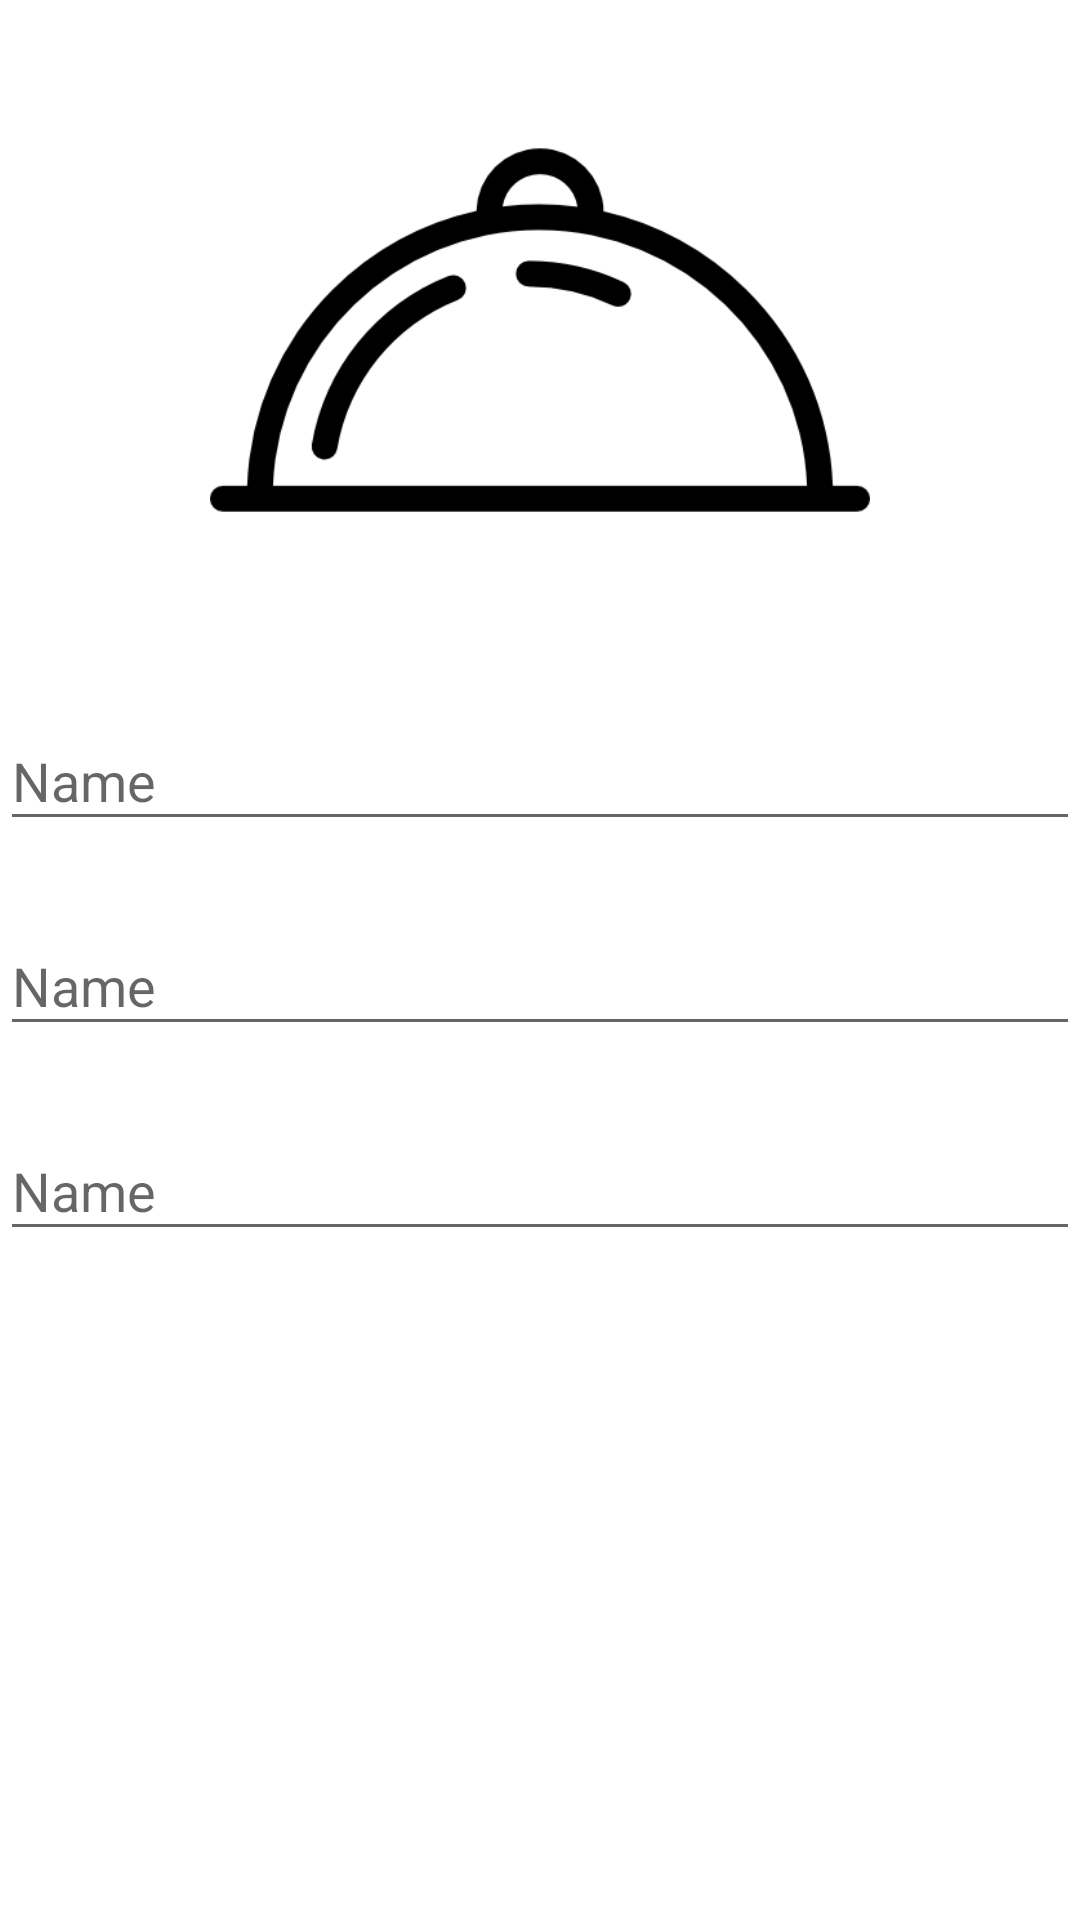

Produce the Android XML layout that renders to this screen, including the resource entries it uses.
<!-- AndroidManifest.xml: application theme AppTheme -->
<!-- res/layout/activity_create_post.xml -->
<LinearLayout xmlns:android="http://schemas.android.com/apk/res/android"
    xmlns:custom="http://schemas.android.com/apk/res-auto"
    xmlns:tools="http://schemas.android.com/tools"
    android:layout_width="match_parent"
    android:layout_height="match_parent"
    android:background="#ffffff"
    android:orientation="vertical"
    tools:context=".Activities.CreatPostActivity" >
    <ImageView
        android:layout_width="match_parent"
        android:layout_height="220dp" 
        android:src="@drawable/dish"/>
    <android.support.design.widget.TextInputLayout
        android:layout_width="match_parent"
        android:layout_height="wrap_content"
        android:layout_marginBottom="8dp"
        android:layout_marginTop="8dp">

        <EditText
            android:id="@+id/etItem_name"
            android:layout_width="match_parent"
            android:layout_height="wrap_content"
            android:hint="Name"
            android:inputType="textPersonName" />
    </android.support.design.widget.TextInputLayout>

    <android.support.design.widget.TextInputLayout
        android:layout_width="match_parent"
        android:layout_height="wrap_content"
        android:layout_marginBottom="8dp"
        android:layout_marginTop="8dp">

        <EditText
            android:id="@+id/etQuantity"
            android:layout_width="match_parent"
            android:layout_height="wrap_content"
            android:hint="Name"
            android:inputType="textPersonName" />
    </android.support.design.widget.TextInputLayout>

    <android.support.design.widget.TextInputLayout
        android:layout_width="match_parent"
        android:layout_height="wrap_content"
        android:layout_marginBottom="8dp"
        android:layout_marginTop="8dp">

        <EditText
            android:id="@+id/et"
            android:layout_width="match_parent"
            android:layout_height="wrap_content"
            android:hint="Name"
            android:inputType="textPersonName" />
    </android.support.design.widget.TextInputLayout>



</LinearLayout>
<!-- resources referenced by this layout -->
<resources>
  <!-- drawable dish: png bitmap (drawable, 6784 bytes) -->
  <style name="AppTheme" parent="Theme.AppCompat.Light.NoActionBar">
          
          
          
          
          
          
      </style>
</resources>
